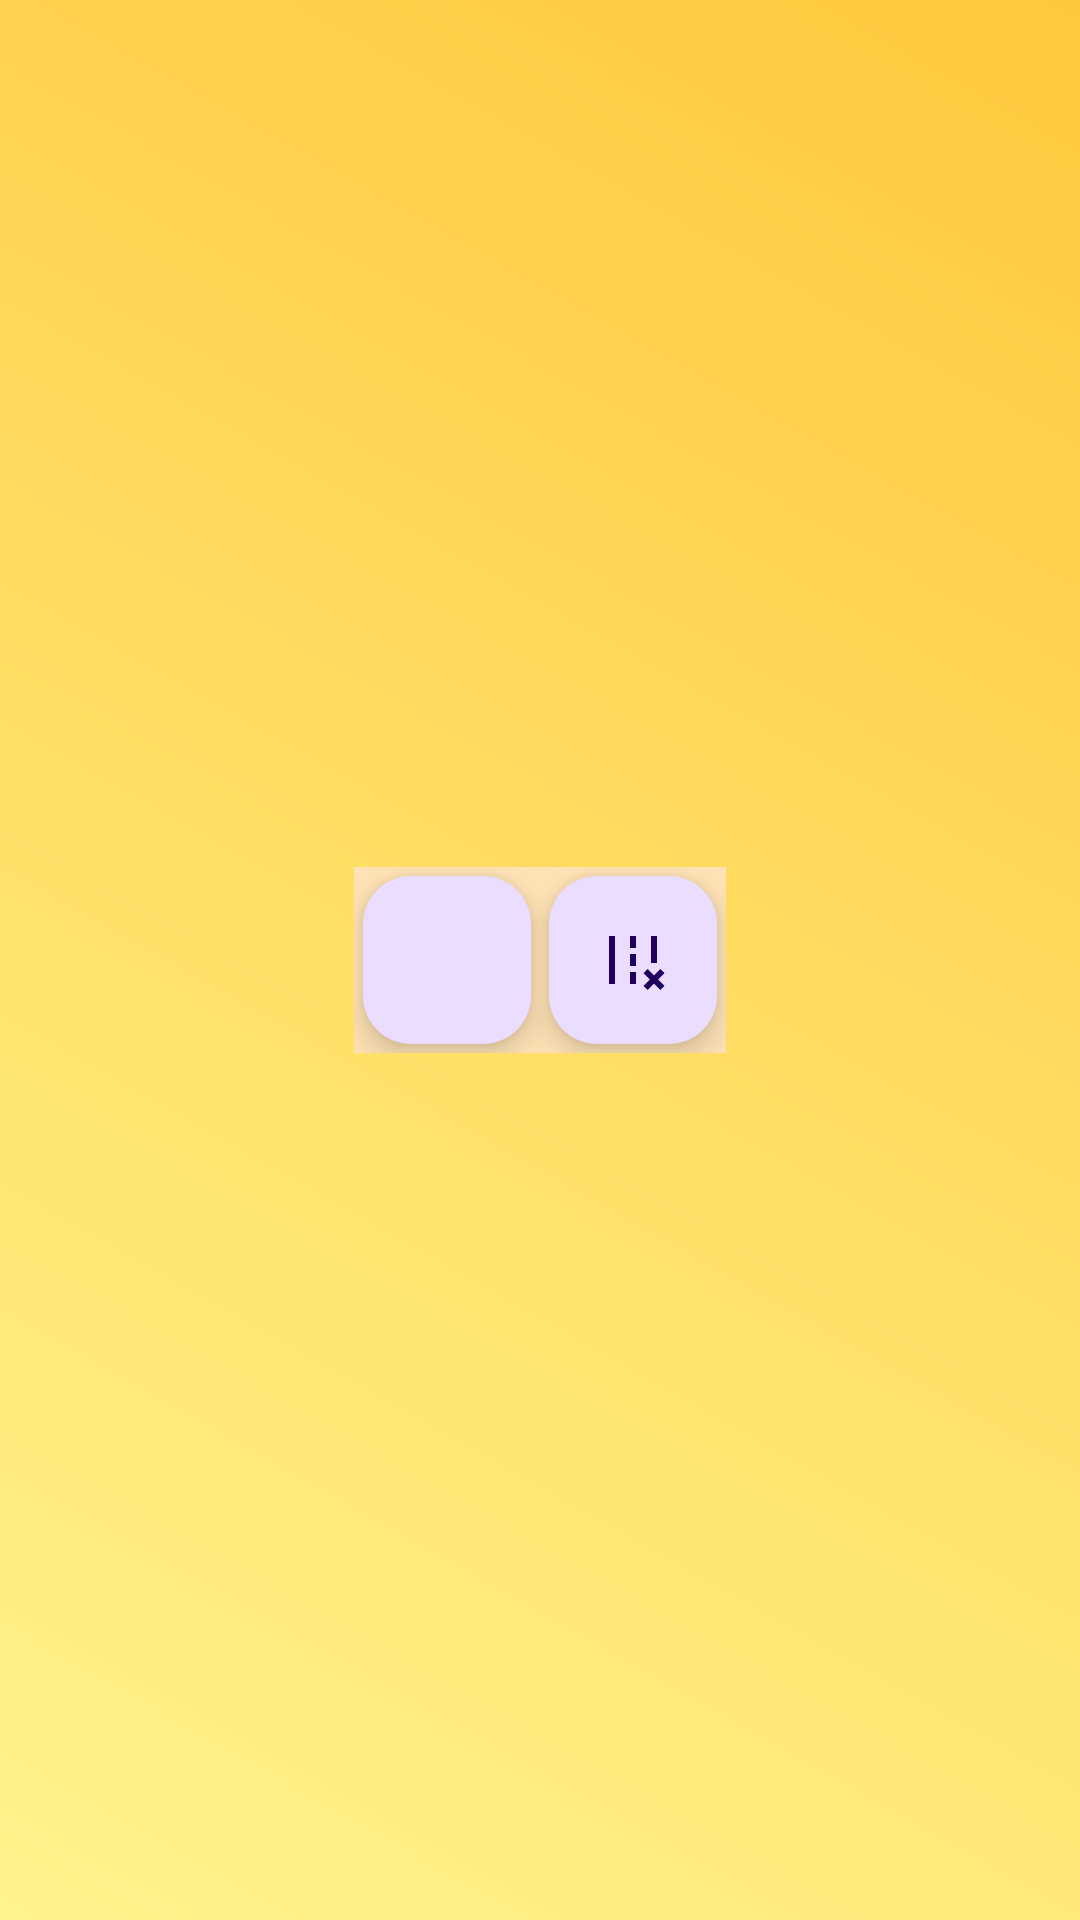

Produce the Android XML layout that renders to this screen, including the resource entries it uses.
<!-- AndroidManifest.xml: application theme Base.Theme.MapKitResultProject -->
<!-- res/layout/layout_clear_buttons.xml -->
<?xml version="1.0" encoding="utf-8"?>
<androidx.constraintlayout.widget.ConstraintLayout xmlns:android="http://schemas.android.com/apk/res/android"
    xmlns:app="http://schemas.android.com/apk/res-auto"
    android:layout_width="wrap_content"
    android:layout_height="wrap_content">

    <LinearLayout
        android:id="@+id/linearLayoutClearButtons"
        android:layout_width="wrap_content"
        android:layout_height="wrap_content"
        android:background="@color/background_search_layout"
        android:orientation="horizontal"
        app:layout_constraintBottom_toBottomOf="parent"
        app:layout_constraintEnd_toEndOf="parent"
        app:layout_constraintStart_toStartOf="parent"
        app:layout_constraintTop_toTopOf="parent">


        <com.google.android.material.floatingactionbutton.FloatingActionButton
            android:id="@+id/floatingActionButtonClearPoint"
            android:layout_width="wrap_content"
            android:layout_height="wrap_content"
            android:layout_margin="3dp"
            android:clickable="true"
            android:src="@drawable/ic_remove_point" />

        <com.google.android.material.floatingactionbutton.FloatingActionButton
            android:id="@+id/floatingActionButtonClearRoad"
            android:layout_width="wrap_content"
            android:layout_height="wrap_content"
            android:layout_margin="3dp"
            android:clickable="true"
            android:src="@drawable/ic_remove_road" />
    </LinearLayout>

</androidx.constraintlayout.widget.ConstraintLayout>
<!-- resources referenced by this layout -->
<resources>
  <color name="background_search_layout">#FFE2B5</color>
  <!-- drawable ic_remove_road (drawable) -->
  <vector android:height="24dp" android:tint="#FFFFFF"
      android:viewportHeight="24" android:viewportWidth="24"
      android:width="24dp" xmlns:android="http://schemas.android.com/apk/res/android">
      <path android:fillColor="@android:color/white" android:pathData="M18,4h2v9h-2z"/>
      <path android:fillColor="@android:color/white" android:pathData="M4,4h2v16h-2z"/>
      <path android:fillColor="@android:color/white" android:pathData="M11,4h2v4h-2z"/>
      <path android:fillColor="@android:color/white" android:pathData="M11,10h2v4h-2z"/>
      <path android:fillColor="@android:color/white" android:pathData="M11,16h2v4h-2z"/>
      <path android:fillColor="@android:color/white" android:pathData="M22.5,16.41l-1.41,-1.41l-2.09,2.09l-2.09,-2.09l-1.41,1.41l2.09,2.09l-2.09,2.09l1.41,1.41l2.09,-2.09l2.09,2.09l1.41,-1.41l-2.09,-2.09z"/>
  </vector>
  <style name="Base.Theme.MapKitResultProject" parent="Theme.Material3.DayNight.NoActionBar">
          
          
          <item name="android:windowBackground">@drawable/main_theme_background</item>
      </style>
  <!-- drawable main_theme_background (drawable) -->
  <?xml version="1.0" encoding="utf-8"?>
  <layer-list xmlns:android="http://schemas.android.com/apk/res/android">
      <item>
          <shape android:shape="rectangle">
              <gradient
                  android:startColor="@color/background_splash_start"
                  android:endColor="@color/background_splash_end"
                  android:angle="225"
                  />
          </shape>
      </item>
  </layer-list>
  <color name="background_splash_start">#FFC83C</color>
  <color name="background_splash_end">#FFF38C</color>
</resources>
